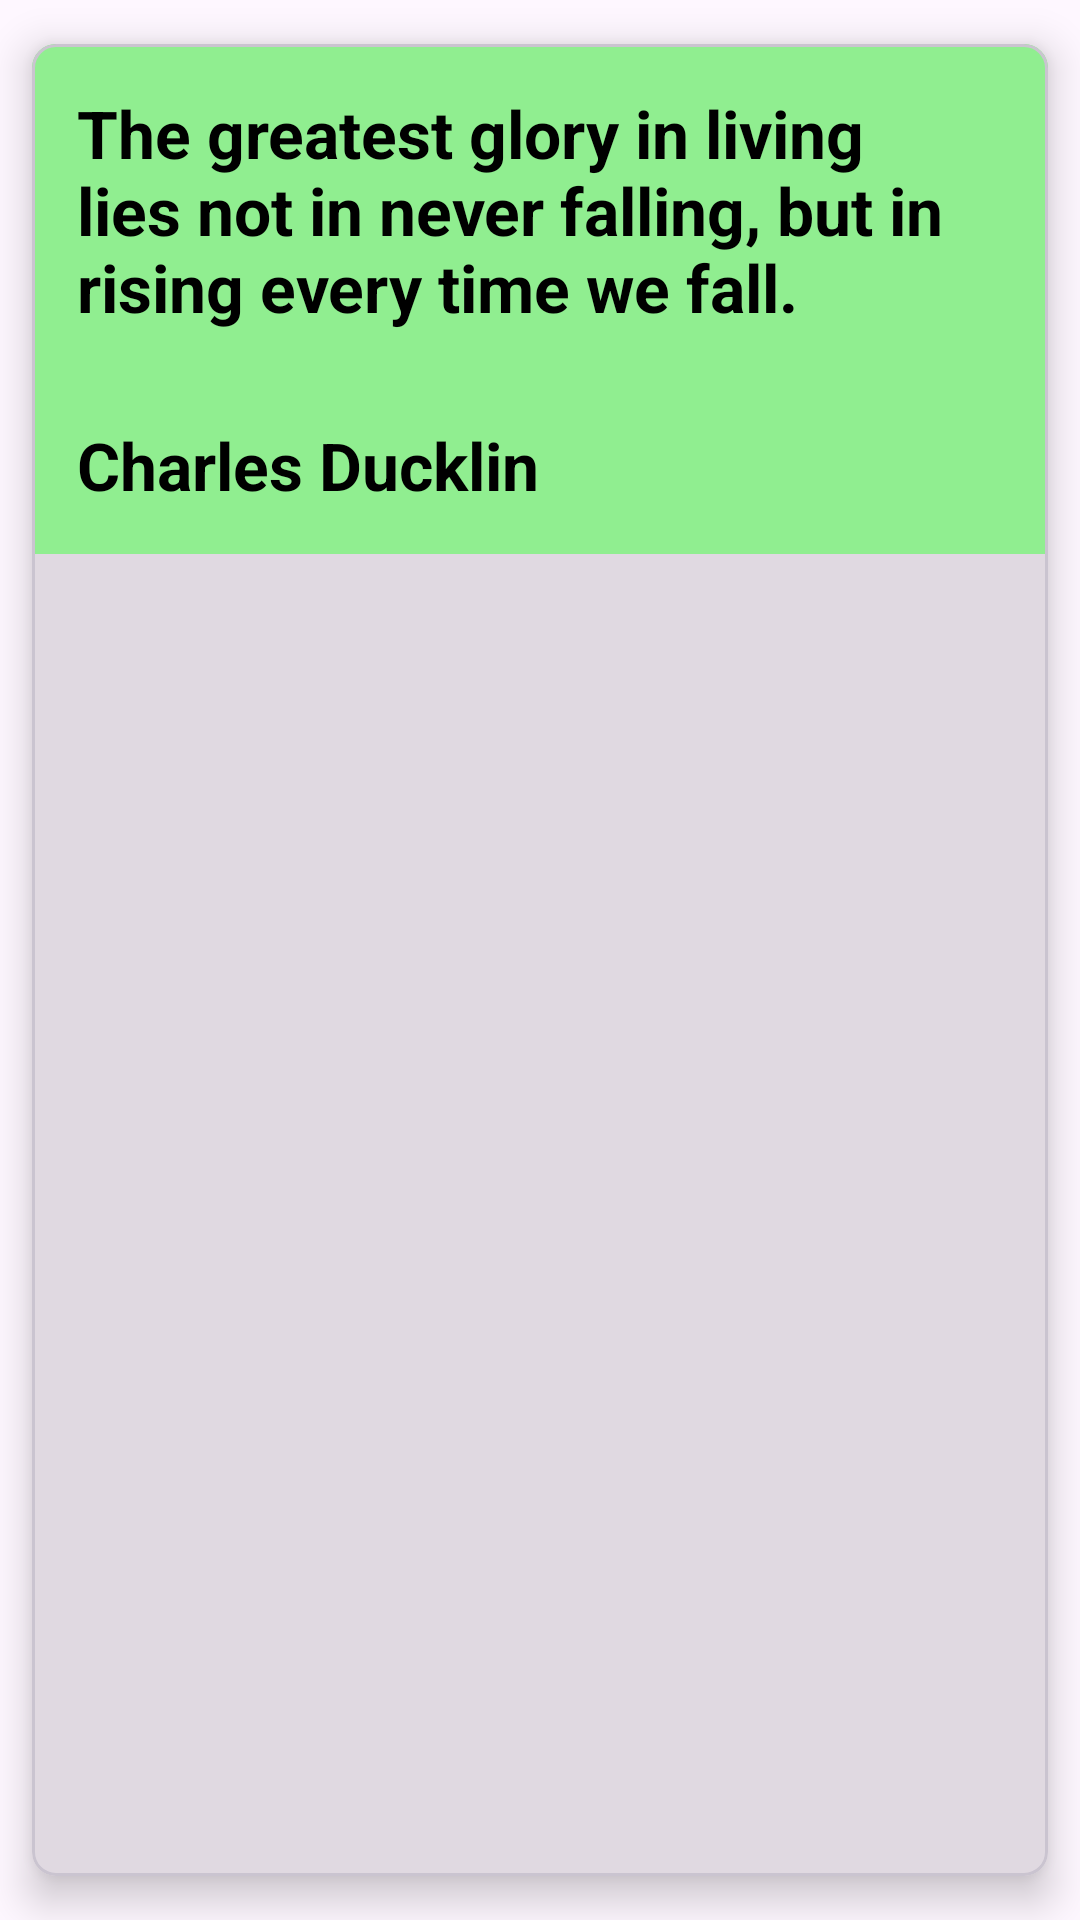

Produce the Android XML layout that renders to this screen, including the resource entries it uses.
<!-- AndroidManifest.xml: application theme Theme.Quoto -->
<!-- res/layout/saved_quote_view.xml -->
<?xml version="1.0" encoding="utf-8"?>

<com.google.android.material.card.MaterialCardView xmlns:android="http://schemas.android.com/apk/res/android"
    xmlns:app="http://schemas.android.com/apk/res-auto"
    android:id="@+id/save_quote_card_view"
    android:layout_width="match_parent"
    android:layout_height="wrap_content"
    app:cardCornerRadius="8dp"
    app:cardElevation="8dp"
    app:cardUseCompatPadding="true">

    <LinearLayout
        android:layout_width="match_parent"
        android:layout_height="wrap_content"
        android:orientation="vertical">

        <LinearLayout
            android:layout_width="match_parent"
            android:layout_height="wrap_content"
            android:background="#90EE90"
            android:orientation="vertical">

            <TextView
                android:id="@+id/save_quote_quote_tv"
                android:layout_width="match_parent"
                android:layout_height="match_parent"
                android:layout_margin="15dp"
                android:gravity="center_vertical"
                android:text="The greatest glory in living lies not in never falling, but in rising every time we fall."
                android:textColor="@color/black"
                android:textSize="22sp"
                android:textStyle="bold" />

            <TextView
                android:id="@+id/save_quote_author_tv"
                android:layout_width="wrap_content"
                android:layout_height="wrap_content"
                android:layout_margin="15dp"
                android:gravity="center_vertical"
                android:text="Charles Ducklin"
                android:textColor="@color/black"
                android:textSize="22sp"
                android:textStyle="bold" />


        </LinearLayout>

        <ImageView
            android:id="@+id/share_quoto_share_view"
            android:layout_width="match_parent"
            android:layout_height="wrap_content"
            android:contentDescription="TODO"
            android:layout_margin="8dp"
            android:src="@drawable/share" />
    </LinearLayout>

</com.google.android.material.card.MaterialCardView>
<!-- resources referenced by this layout -->
<resources>
  <style name="Theme.Quoto" parent="Base.Theme.Quoto" />
  <style name="Base.Theme.Quoto" parent="Theme.Material3.DayNight.NoActionBar">
          
           <item name="colorPrimary">@color/black</item>
      </style>
  <!-- not gathered from this repository: default colours our renderer supplied (Android Studio template values) -->
  <color name="black">#FF000000</color>
</resources>
